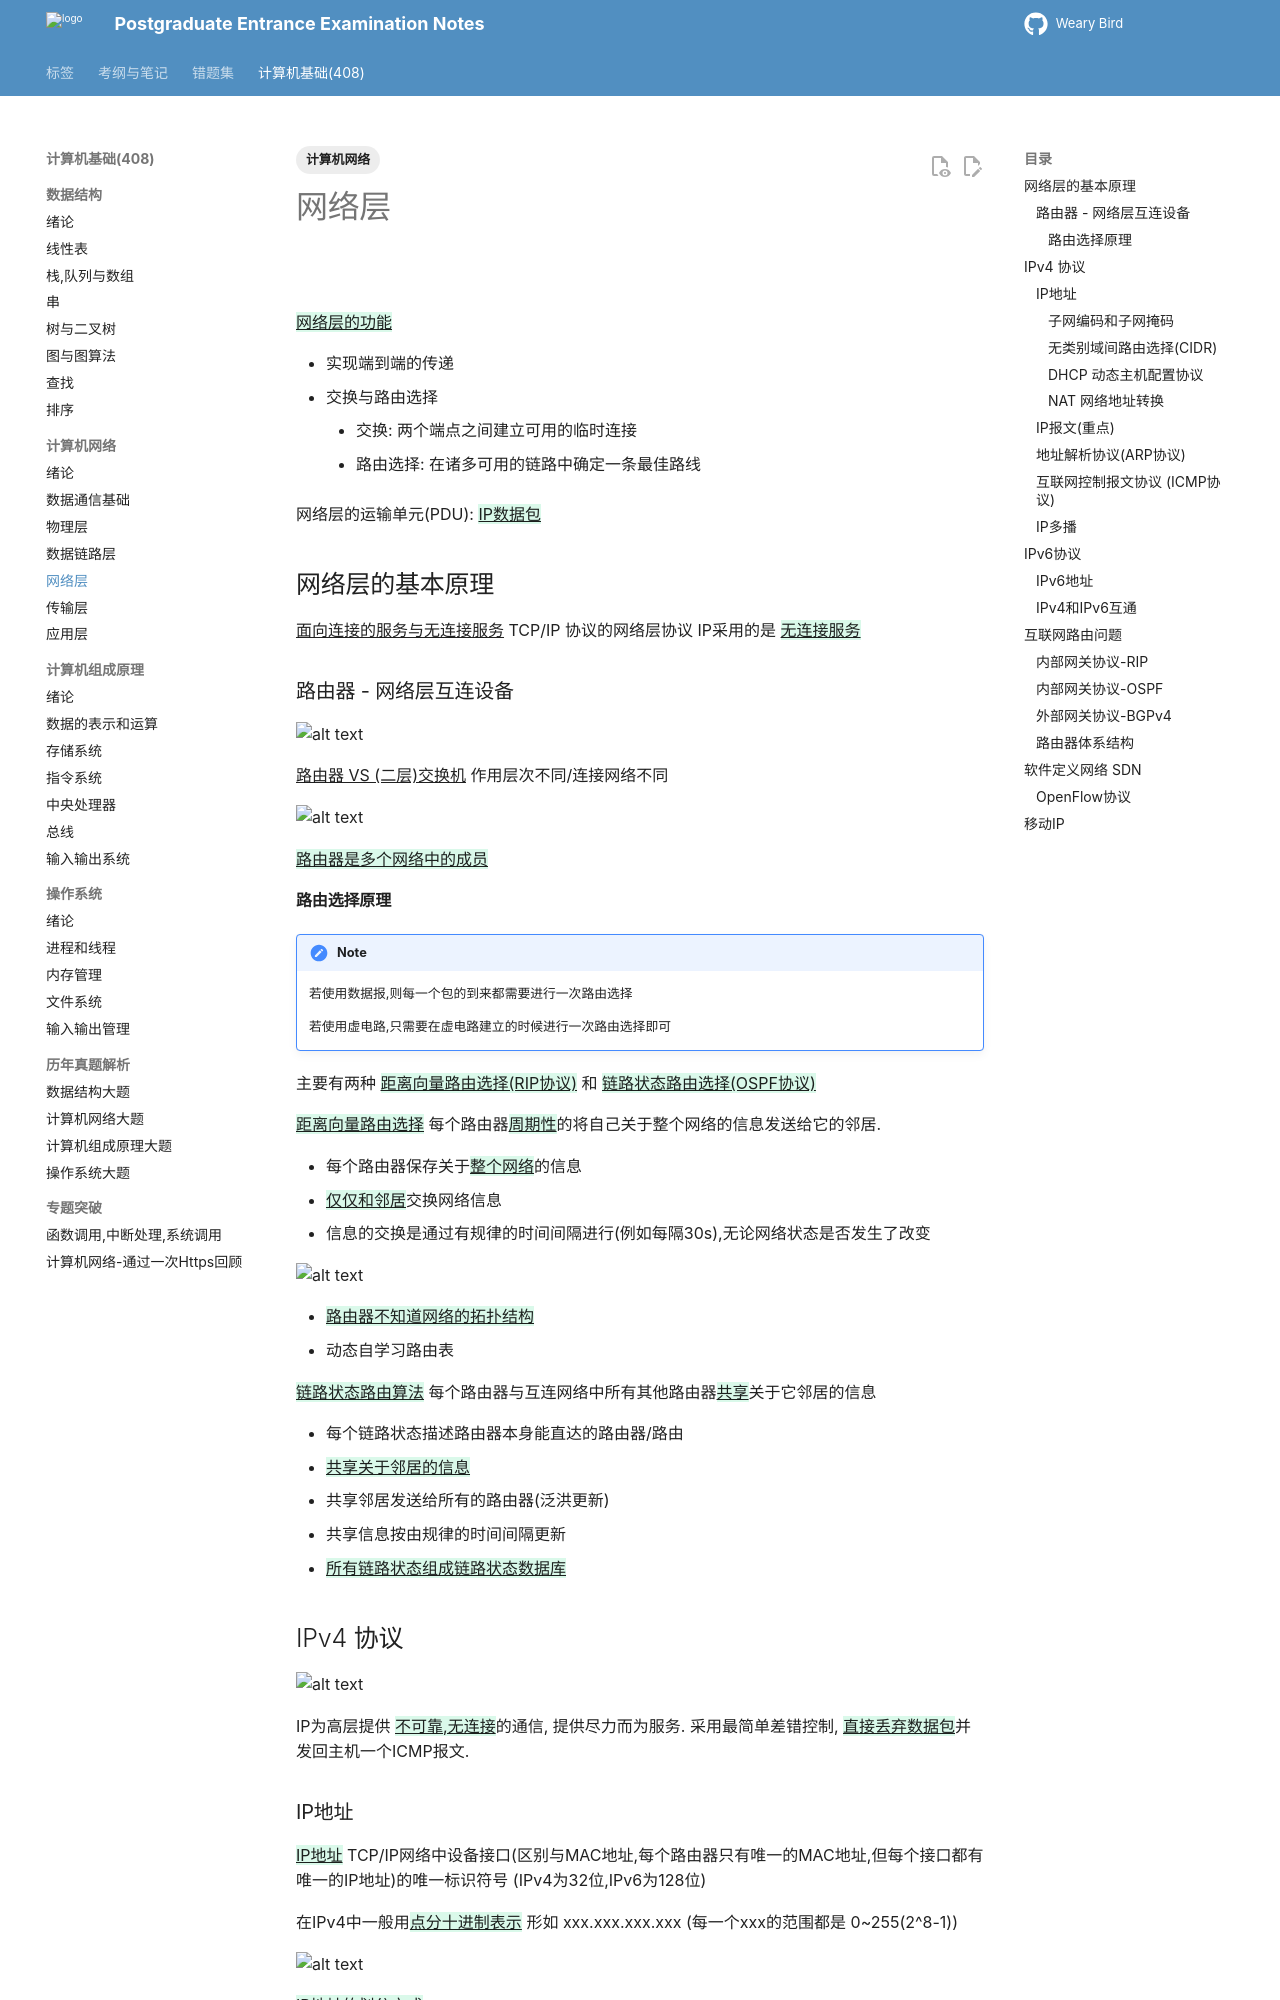

repository: juanniaoxx/kaoyan-notes · page: 计算机基础/计算机网络/chapter 5/index.html · generator: mkdocs

---
tags: [计算机网络]
---
# 网络层

![](./images/网络层.png)

{++网络层的功能++}

- 实现端到端的传递
- 交换与路由选择
    - 交换: 两个端点之间建立可用的临时连接
    - 路由选择: 在诸多可用的链路中确定一条最佳路线

网络层的运输单元(PDU): {++IP数据包++}

## 网络层的基本原理

^^面向连接的服务与无连接服务^^ TCP/IP 协议的网络层协议 IP采用的是 {++无连接服务++}

### 路由器 - 网络层互连设备

![alt text](./images/Router.png)

^^路由器 VS (二层)交换机^^ 作用层次不同/连接网络不同

![alt text](./images/Router1.png)

{++路由器是多个网络中的成员++}

#### 路由选择原理

!!! note 
    若使用数据报,则每一个包的到来都需要进行一次路由选择

    若使用虚电路,只需要在虚电路建立的时候进行一次路由选择即可

主要有两种 {++距离向量路由选择(RIP协议)++} 和 {++链路状态路由选择(OSPF协议)++}

{++距离向量路由选择++} 每个路由器{++周期性++}的将自己关于整个网络的信息发送给它的邻居. 

- 每个路由器保存关于{++整个网络++}的信息
- {++仅仅和邻居++}交换网络信息
- 信息的交换是通过有规律的时间间隔进行(例如每隔30s),无论网络状态是否发生了改变

![alt text](./images/基于距离向量路由选择.png)

- {++路由器不知道网络的拓扑结构++}
- 动态自学习路由表

{++链路状态路由算法++} 每个路由器与互连网络中所有其他路由器{++共享++}关于它邻居的信息

- 每个链路状态描述路由器本身能直达的路由器/路由
- {++共享关于邻居的信息++}
- 共享邻居发送给所有的路由器(泛洪更新)
- 共享信息按由规律的时间间隔更新
- {++所有链路状态组成链路状态数据库++}

## IPv4 协议

![alt text](./images/IP协议.png)

IP为高层提供 {++不可靠,无连接++}的通信, 提供尽力而为服务. 采用最简单差错控制, {++直接丢弃数据包++}并发回主机一个ICMP报文.
